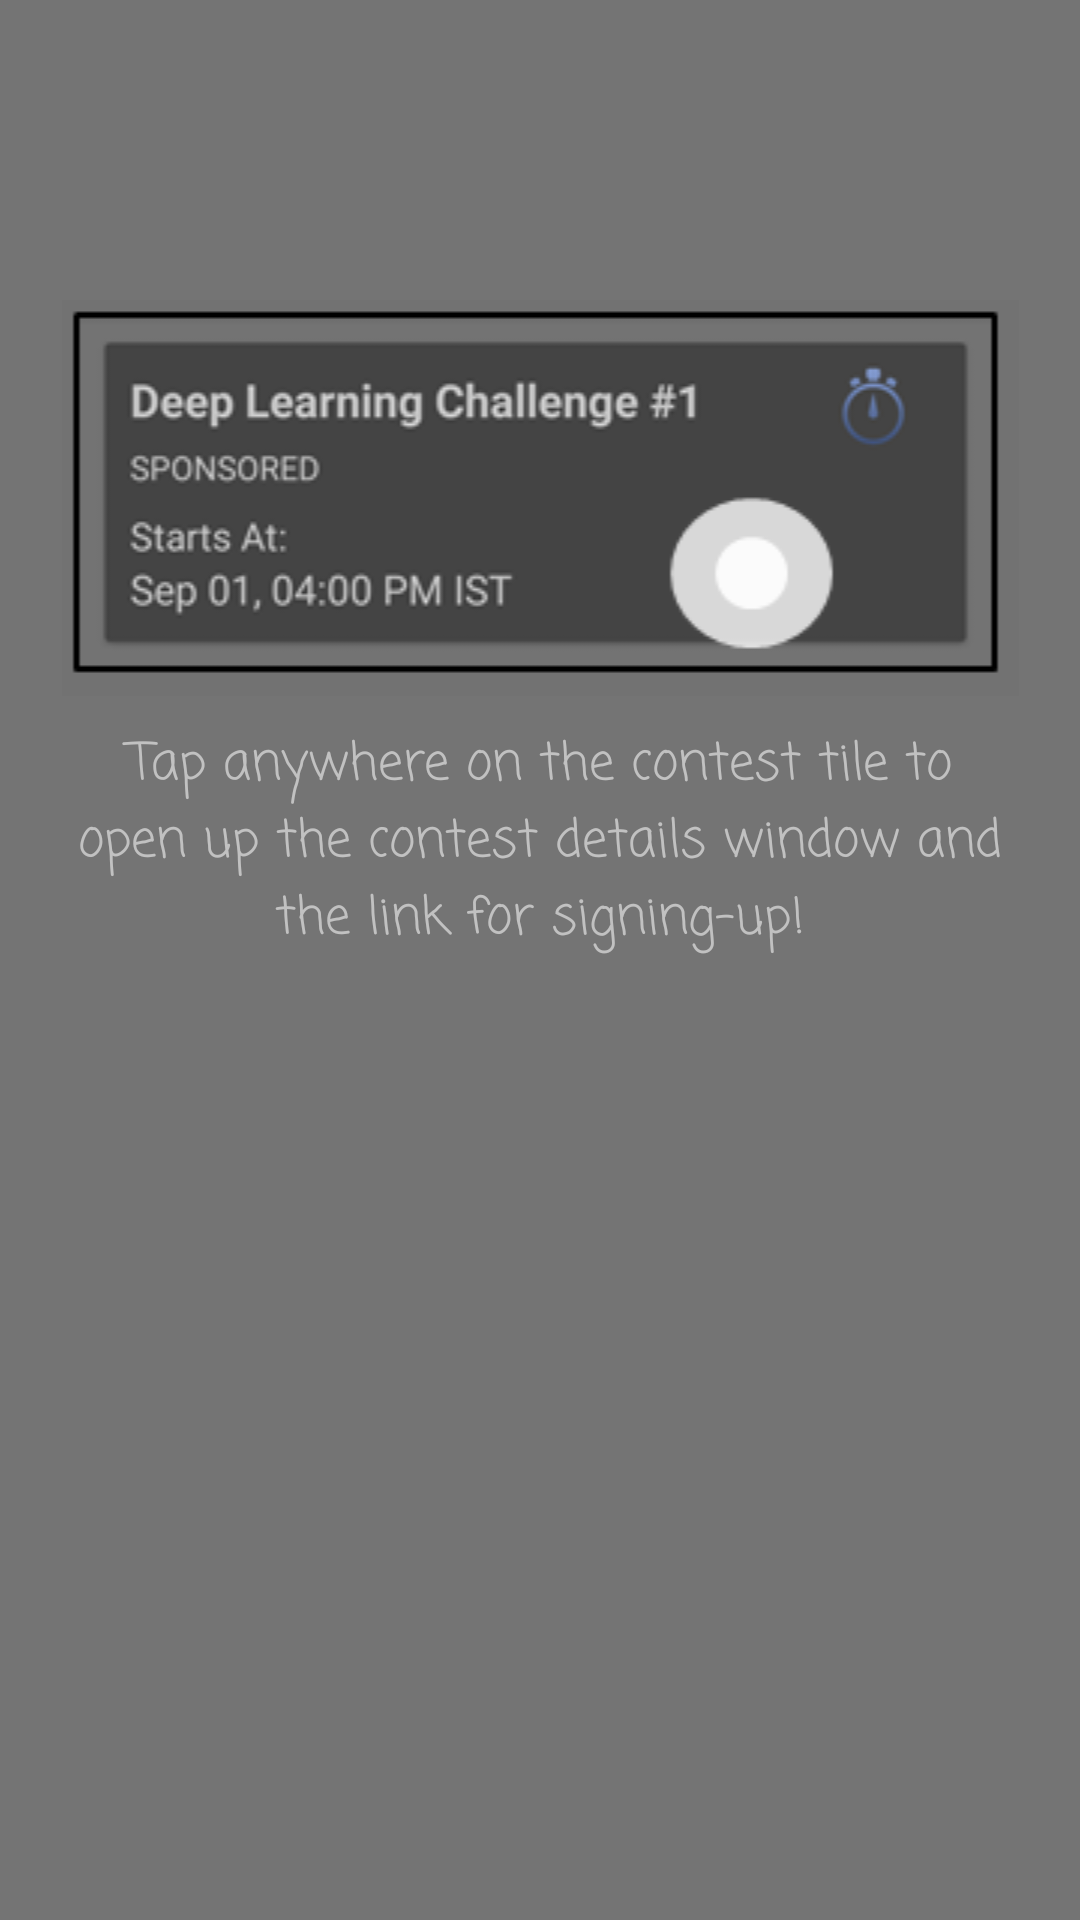

Write the Android layout XML for this screen, with the resource values it uses.
<!-- AndroidManifest.xml: application theme AppTheme -->
<!-- res/layout/intro_screen_6.xml -->
<?xml version="1.0" encoding="utf-8"?>
<RelativeLayout xmlns:android="http://schemas.android.com/apk/res/android"
    android:orientation="vertical" android:layout_width="match_parent"
    android:layout_height="match_parent">

    <ImageView
        android:id="@+id/imgvw_is6_contestdetails"
        android:layout_width="match_parent"
        android:layout_height="wrap_content"
        android:layout_centerHorizontal="true"
        android:layout_marginTop="100dp"
        android:src="@drawable/introimg_contestdetails"
        />

    <TextView
        android:layout_width="wrap_content"
        android:layout_height="wrap_content"
        android:layout_below="@id/imgvw_is6_contestdetails"
        android:layout_centerHorizontal="true"
        android:text="@string/is6_contestdetails"
        android:layout_marginTop="10dp"
        android:layout_marginLeft="50dp"
        android:textSize="17sp"
        android:gravity="center"
        android:fontFamily="casual"
        android:textColor="#c1c1c1"
        />

</RelativeLayout>
<!-- resources referenced by this layout -->
<resources>
  <!-- drawable introimg_contestdetails: png bitmap (drawable, 14816 bytes) -->
  <string name="is6_contestdetails">Tap anywhere on the contest tile to open up the contest details window and the link for signing-up!</string>
  <style name="AppTheme" parent="CCCLSTHeme">
          
          <item name="colorPrimary">#FFA6A6A6</item>
          <item name="colorPrimaryDark">#FFE5E7E9</item>
          <item name="colorAccent">#FFFFCF40</item>
      </style>
  <style name="CCCLSTHeme" parent="Theme.AppCompat.NoActionBar">
          <item name="colorPrimary">@color/colorSilver</item>
          <item name="colorPrimaryDark">@color/primary_material_dark_1</item>
          <item name="android:colorBackground">@color/background_material_dark</item>
      </style>
  <color name="colorSilver">#c8c8c8</color>
  <color name="primary_material_dark_1">#868686</color>
  <color name="background_material_dark">#747474</color>
</resources>
